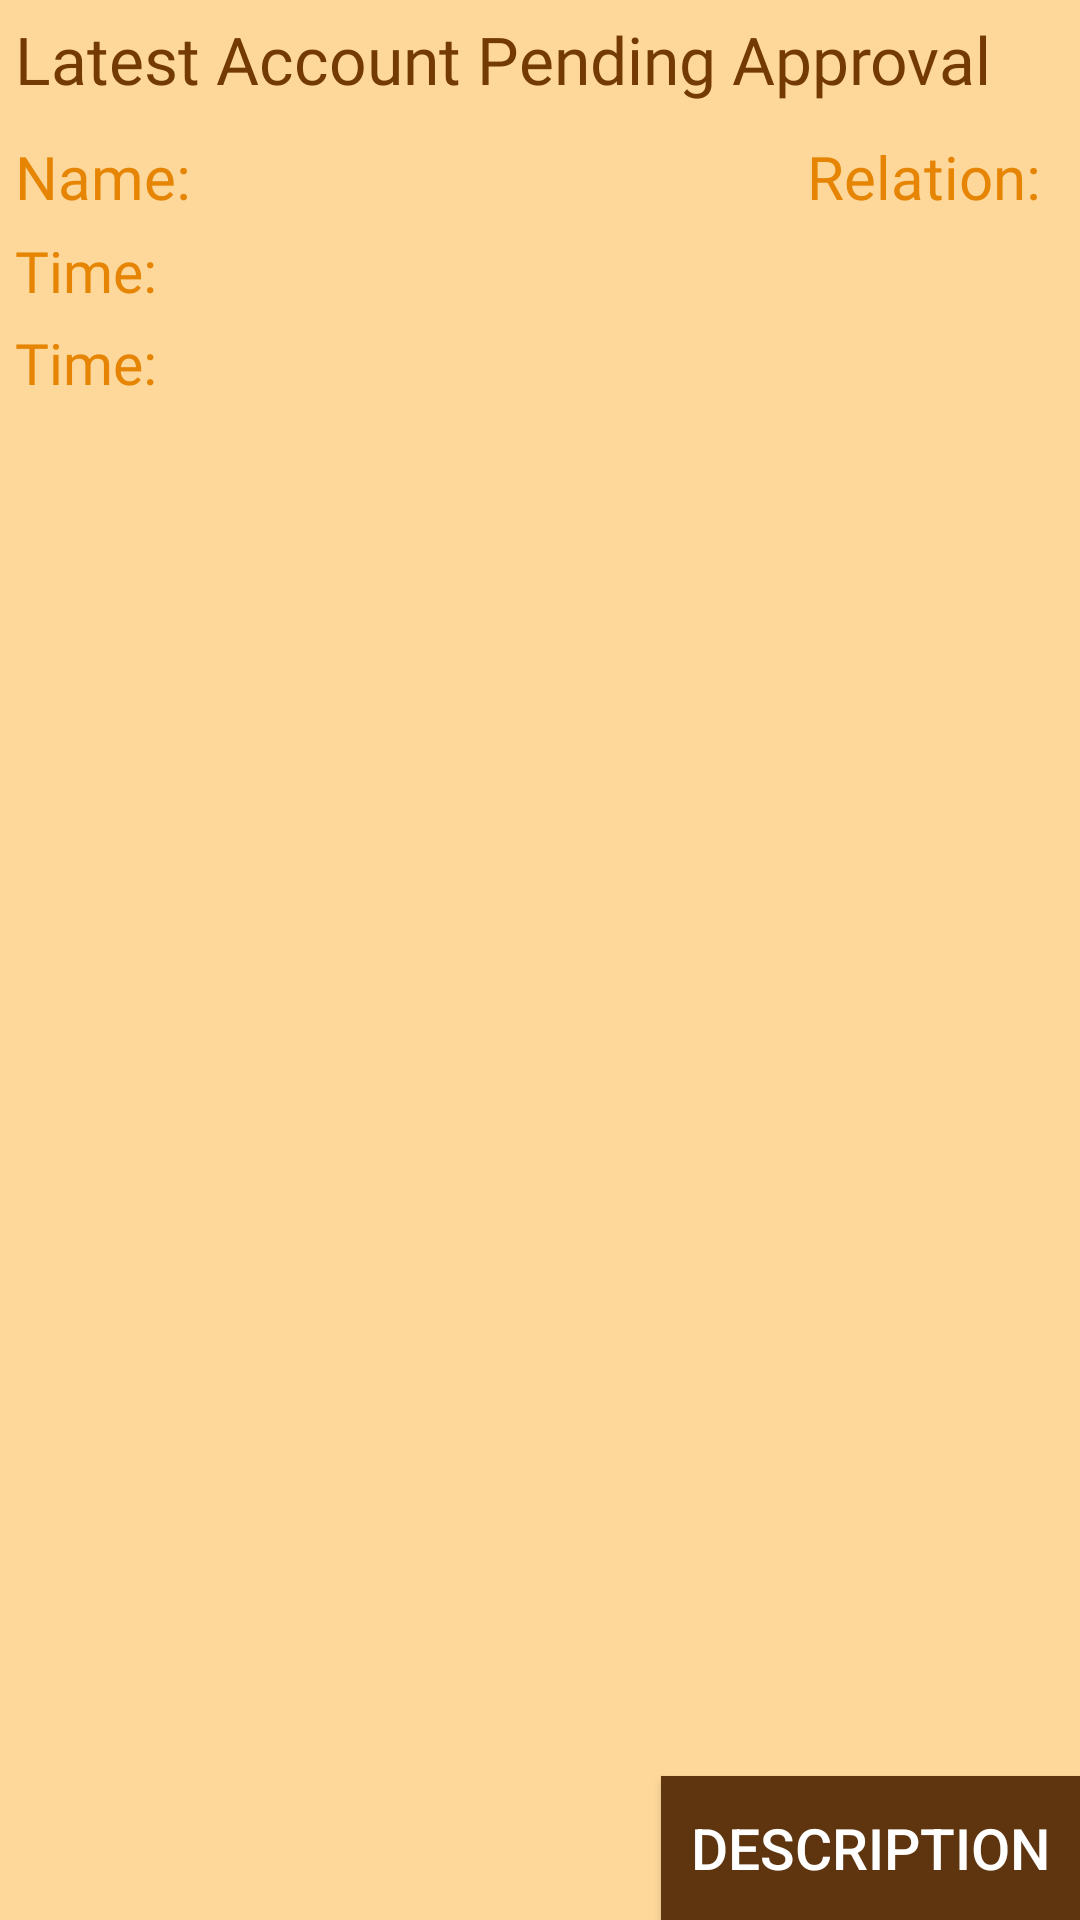

Write the Android layout XML for this screen, with the resource values it uses.
<!-- AndroidManifest.xml: fallback theme Theme.MaterialComponents.DayNight.NoActionBar -->
<!-- res/layout/latestpendingapproval.xml -->
<?xml version="1.0" encoding="utf-8"?>
<RelativeLayout xmlns:android="http://schemas.android.com/apk/res/android"
    android:layout_width="match_parent"
    android:background="#fed89a"
    android:layout_height="match_parent">


    <TextView
        android:id="@+id/title"
        android:layout_width="wrap_content"
        android:layout_height="wrap_content"
        android:layout_marginLeft="5dp"
        android:layout_marginTop="5dp"
        android:fontFamily="@font/rsemibold"
        android:text="Latest Account Pending Approval"
        android:textColor="#743a03"
        android:textSize="22sp" />

    <TextView
        android:id="@+id/name"
        android:layout_width="wrap_content"
        android:layout_height="wrap_content"
        android:layout_below="@id/title"
        android:layout_marginLeft="5dp"
        android:layout_marginTop="11dp"
        android:fontFamily="@font/regular"
        android:text="Name: "
        android:textColor="#e68404"
        android:textSize="20sp"

        />

    <TextView
        android:id="@+id/relation"
        android:layout_width="wrap_content"
        android:layout_height="wrap_content"
        android:layout_alignParentRight="true"
        android:layout_below="@id/title"
        android:layout_marginRight="8dp"
        android:layout_marginTop="11dp"
        android:fontFamily="@font/regular"
        android:text="Relation: "
        android:textColor="#e68404"
        android:textSize="20sp"


        />

    <TextView
        android:id="@+id/time"
        android:layout_width="wrap_content"
        android:layout_height="wrap_content"
        android:layout_below="@id/name"
        android:layout_marginLeft="5dp"
        android:layout_marginTop="5dp"
        android:fontFamily="@font/regular"
        android:text="Time: "

        android:textColor="#e68404"
        android:textSize="19sp" />

    <TextView
        android:id="@+id/contact"
        android:layout_width="wrap_content"
        android:layout_height="wrap_content"
        android:layout_below="@id/time"
        android:layout_marginLeft="5dp"
        android:layout_marginTop="5dp"
        android:fontFamily="@font/regular"
        android:text="Time: "

        android:textColor="#e68404"
        android:textSize="19sp" />

    <Button
        android:id="@+id/button"
        android:layout_width="wrap_content"
        android:layout_height="wrap_content"
        android:layout_alignParentBottom="true"
        android:layout_alignParentRight="true"
        android:background="#5f3510"
        android:paddingLeft="10dp"
        android:paddingRight="10dp"
        android:text="Description"
        android:textColor="#ffffff"
        android:textSize="19sp"


        />


</RelativeLayout>
<!-- resources referenced by this layout -->
<resources>

</resources>
